Photos from the image-classification dataset "dataset" in the GitHub repository rehafj/CMPM_Project3. Its 10 classes are: colorless, darkness, dragon, fighting, fire, grass, lightning, metal, psychic, water.

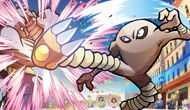
Label: fighting

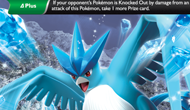
Label: water

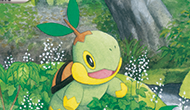
Label: grass

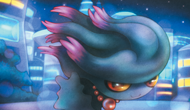
Label: psychic

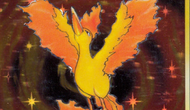
Label: fire

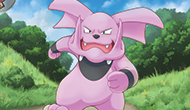
Label: colorless
